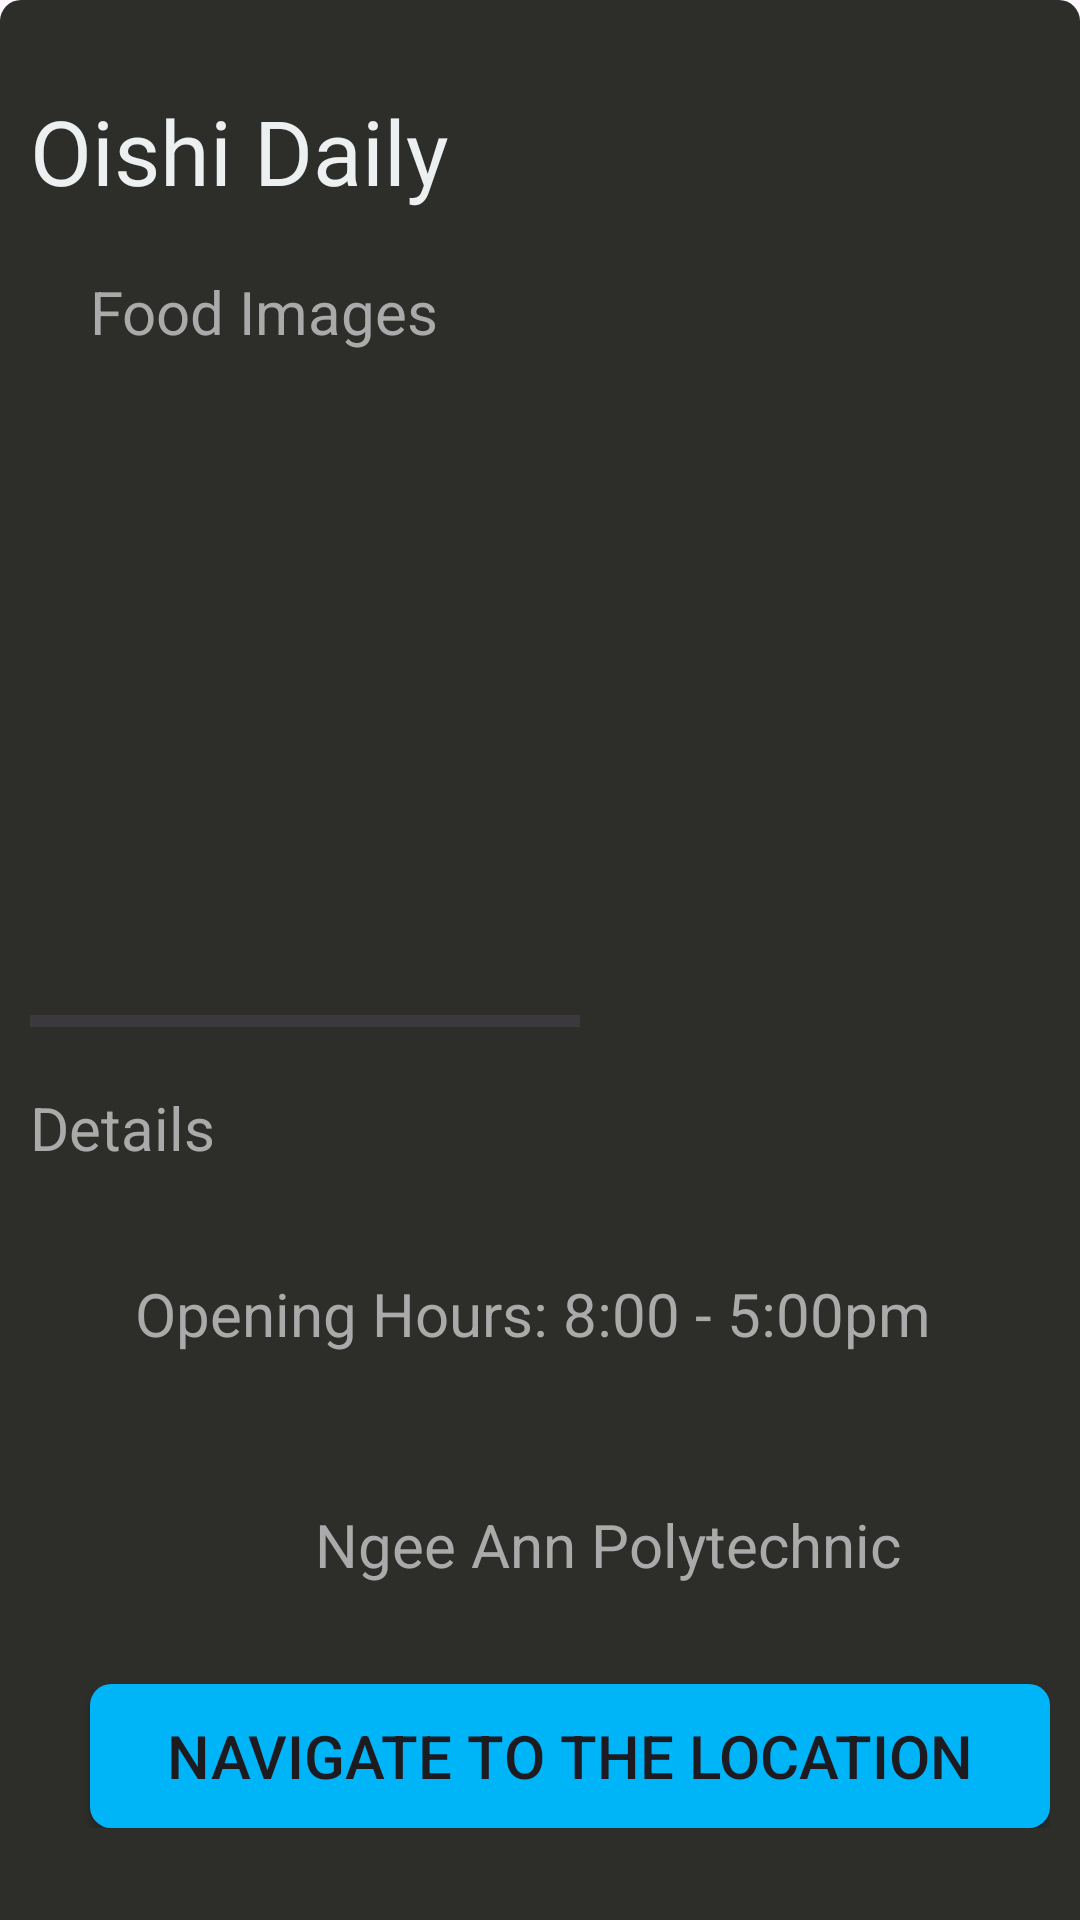

The Android layout XML behind this screen, and the referenced resources:
<!-- AndroidManifest.xml: application theme Theme.MyApplication -->
<!-- res/layout/restraunt_modal.xml -->
<?xml version="1.0" encoding="utf-8"?>
<androidx.coordinatorlayout.widget.CoordinatorLayout xmlns:android="http://schemas.android.com/apk/res/android"
    android:layout_width="match_parent"
    android:layout_height="match_parent"
    android:background="@drawable/restrauntmodal_background">
    <LinearLayout
        android:id="@+id/mainContent"
        android:padding="10dp"
        android:layout_marginTop="20dp"
        android:layout_width="match_parent"
        android:layout_height="wrap_content"
        android:orientation="vertical">

        <TextView
            android:id="@+id/Storename"
            android:layout_width="wrap_content"
            android:layout_height="wrap_content"
            android:text="Oishi Daily"
            android:textColor="#ECF0F1"
            android:textSize="30sp"
            >
        </TextView>
        <TextView
            android:layout_marginTop="20dp"
            android:layout_marginLeft="20dp"
            android:layout_width="match_parent"
            android:layout_height="wrap_content"
            android:textColor="@android:color/darker_gray"
            android:textSize="20sp"
            android:text="Food Images">

        </TextView>

        <HorizontalScrollView
            android:layout_width="match_parent"
            android:layout_height="wrap_content"
            >
            <LinearLayout
                android:layout_width="match_parent"
                android:layout_marginTop="15dp"
                android:padding="5dp"
                android:layout_height="wrap_content"
                android:orientation="horizontal">

                <ImageView
                    android:layout_width="200dp"
                    android:layout_height="200dp"
                    android:layout_marginLeft="10dp"
                    android:background="@drawable/square_rounded"
                    android:clipToOutline="true"

                    android:foreground="@drawable/prata">

                </ImageView>

                <ImageView
                    android:layout_width="200dp"
                    android:layout_height="200dp"
                    android:layout_marginLeft="10dp"
                    android:background="@drawable/square_rounded"
                    android:clipToOutline="true"

                    android:foreground="@drawable/prata">

                </ImageView>

                <ImageView

                    android:layout_width="200dp"
                    android:layout_height="200dp"
                    android:foreground="@drawable/prata"
                    android:background="@drawable/square_rounded"

                    android:clipToOutline="true">

                </ImageView>


            </LinearLayout>




        </HorizontalScrollView>

        
        <TextView
            android:layout_marginTop="20dp"
            android:layout_width="match_parent"
            android:layout_height="wrap_content"
            android:textColor="@android:color/darker_gray"
            android:textSize="20sp"
            android:text="Details">

        </TextView>

        <LinearLayout
            android:layout_width="match_parent"
            android:layout_marginLeft="20dp"
            android:padding="15dp"
            android:layout_marginTop="20dp"
            android:layout_height="wrap_content"
            android:background="@drawable/rectangle_dark"
            android:orientation="horizontal"
            >
            <TextView
                android:layout_width="wrap_content"
                android:layout_height="wrap_content"
                android:text="Opening Hours: 8:00 - 5:00pm"
                android:textSize="20sp"
                android:textColor="@android:color/darker_gray">
            </TextView>


        </LinearLayout>

        <LinearLayout
            android:layout_width="match_parent"
            android:layout_marginLeft="20dp"
            android:padding="15dp"
            android:layout_marginTop="20dp"
            android:layout_height="wrap_content"
            android:background="@drawable/rectangle_dark"
            android:orientation="horizontal"
            >
            <ImageView
                android:layout_marginLeft="10dp"
                android:layout_width="30dp"
                android:layout_height="30dp"
                android:background="@drawable/store">
            </ImageView>
            <TextView
                android:layout_width="wrap_content"
                android:layout_marginLeft="20dp"
                android:layout_height="wrap_content"
                android:text="Ngee Ann Polytechnic"
                android:textSize="20sp"
                android:textColor="@android:color/darker_gray">
            </TextView>


        </LinearLayout>

        <Button
            android:id="@+id/startNavigating"
            style="@style/CustomButton"
            android:layout_marginLeft="20dp"
            android:layout_marginTop="15dp"
            android:layout_width="match_parent"
            android:layout_height="wrap_content"
            android:text="Navigate to the location"
            >
        </Button>


    </LinearLayout>
</androidx.coordinatorlayout.widget.CoordinatorLayout>
<!-- resources referenced by this layout -->
<resources>
  <!-- drawable prata: jpg bitmap (drawable, 66259 bytes) -->
  <!-- drawable rectangle_dark (drawable) -->
  <?xml version="1.0" encoding="utf-8"?>
  <shape xmlns:android="http://schemas.android.com/apk/res/android">
      <solid android:color="#2D2D2A"/>
      <corners android:radius="7dp"/>
  </shape>
  <!-- drawable restrauntmodal_background (drawable) -->
  <?xml version="1.0" encoding="utf-8"?>
  <shape xmlns:android="http://schemas.android.com/apk/res/android">
      <solid android:color="#2D2D2A"/>
      <corners android:topLeftRadius="7dp" android:topRightRadius="7dp"/>
  </shape>
  <style name="CustomButton" parent="Widget.AppCompat.Button">
          <item name="android:textSize">20sp</item>
          <item name="android:background">@drawable/coloured_rectangle</item>
      </style>
  <style name="Theme.MyApplication" parent="Base.Theme.MyApplication" />
  <!-- drawable coloured_rectangle (drawable) -->
  <?xml version="1.0" encoding="utf-8"?>
  <shape xmlns:android="http://schemas.android.com/apk/res/android">
      <solid android:color="@color/NavBlue"/>
      <corners android:radius="7dp"/>
  </shape>
  <style name="Base.Theme.MyApplication" parent="Theme.Material3.DayNight.NoActionBar">
          
          
      </style>
  <color name="NavBlue">#00B4F8</color>
</resources>
